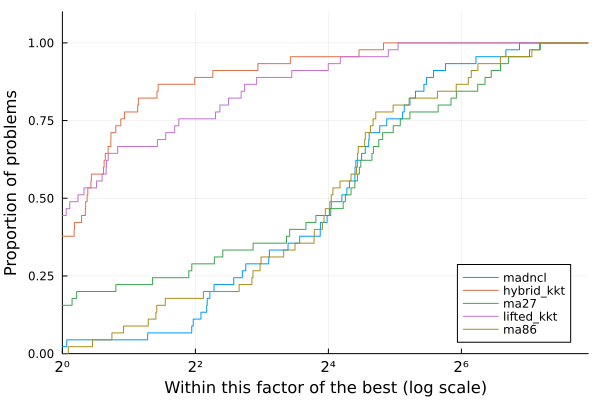

The file beside this chart, header and first rows:
Case, nvars, ncons, MadNLP+LiftedKKT (GPU)_iter, MadNLP+LiftedKKT (GPU)_soltime, MadNLP+LiftedKKT (GPU)_inittime, MadNLP+LiftedKKT (GPU)_adtime, MadNLP+LiftedKKT (GPU)_lintime, MadNLP+LiftedKKT (GPU)_termination, MadNLP+LiftedKKT (GPU)_obj, MadNLP+LiftedKKT (GPU)_cvio, MadNLP+HybridKKT (GPU)_iter, MadNLP+HybridKKT (GPU)_soltime, MadNLP+HybridKKT (GPU)_inittime, MadNLP+HybridKKT (GPU)_adtime, MadNLP+HybridKKT (GPU)_lintime, MadNLP+HybridKKT (GPU)_termination, MadNLP+HybridKKT (GPU)_obj, MadNLP+HybridKKT (GPU)_cvio, MadNCL (GPU)_iter, MadNCL (GPU)_soltime, MadNCL (GPU)_inittime, MadNCL (GPU)_adtime, MadNCL (GPU)_lintime
3_lmbd, 600, 772, 25, 0.2324, 0.0261, 0.03108, 0.02844, , 103479, 0.0002, 22, 0.1788, 0.02615, 0.03492, 0.04389, , 103634, 7.060149406919612e-8, 36, 1.096, 0.03254, 0.08085, 0.05835
5_pjm, 1100, 1445, 60, 0.4921, 0.03129, 0.07881, 0.1989, , 306479, 0.0005993, 39, 0.3118, 0.03183, 0.05431, 0.08698, , 306686, 5.176662615513668e-9, 178, 1.051, 0.04029, 0.2612, 0.2709
14_ieee, 2950, 4345, 18, 0.1512, 0.04693, 0.02184, 0.02708, , 44086, 0.0001999, 21, 0.2279, 0.04961, 0.03559, 0.05685, , 44330, 1.1066142232936357e-7, 49, 0.3603, 0.07502, 0.09333, 0.1017
24_ieee_rts, 6650, 8667, 38, 0.5207, 0.07782, 0.2074, 0.1125, , 1.302178485695913e6, 0.0003997, 39, 0.4462, 0.07266, 0.06113, 0.1792, , 1.3037505709250222e6, 1.1983412013312584e-6, 204, 1.493, 0.1159, 0.3065, 0.6145
30_as, 5900, 8844, 16, 0.1477, 0.06012, 0.01862, 0.02314, , 15653, 0.0002006, 14, 0.1605, 0.05874, 0.01898, 0.03375, , 15838, 2.6356635066841396e-6, 43, 0.3455, 0.1086, 0.08327, 0.1179
30_ieee, 5900, 8844, 44, 0.3081, 0.06244, 0.05147, 0.06934, , 146174, 0.0001999, 27, 0.2744, 0.06169, 0.04191, 0.07826, , 148481, 4.992890571395499e-7, 124, 0.8446, 0.1036, 0.1937, 0.2872
39_epri, 7050, 10265, 62, 0.4483, 0.07103, 0.08144, 0.1142, , 2.629195302830232e6, 0.001099, 62, 2.923, 0.07464, 0.1077, 0.1797, , 2.6312302973142415e6, 5.688848766883083e-7, 596, 4.003, 0.1188, 0.7994, 1.3
57_ieee, 11200, 17043, 40, 0.3227, 0.08947, 0.04533, 0.07142, , 742614, 0.0002448, 18, 0.2576, 0.1051, 0.02969, 0.05388, , 746481, 4.474130662280215e-8, 238, 1.742, 0.1751, 0.3355, 0.6094
60_c, 12950, 18977, 30, 0.3143, 0.1102, 0.03757, 0.07138, , 1.8925667412958273e6, 0.0008724, 30, 0.3839, 0.1044, 0.05111, 0.1107, , 1.8938788010370717e6, 5.140689413137987e-7, 152, 1.415, 0.2038, 0.2352, 0.6451
73_ieee_rts, 20600, 27051, 50, 0.7067, 0.1667, 0.06899, 0.2927, , 3.9014769281393546e6, 0.0003997, 58, 1.092, 0.1708, 0.1103, 0.5492, , 3.9063674116521413e6, 2.3619574256954543e-6, 303, 3.433, 0.3325, 0.4933, 1.764
89_pegase, 26050, 41513, 49, 0.596, 0.2109, 0.05993, 0.1638, , 2.1805785466250246e6, 0.0017, 50, 0.9888, 0.2108, 0.06777, 0.5178, , 2.1854679908931972e6, 2.1587936771538807e-8, 3000, 69.89, 0.4257, 6.09, 48.54
118_ieee, 27200, 39771, 31, 0.5038, 0.215, 0.03927, 0.1405, , 1.9188533920054922e6, 0.0006521, 28, 0.5713, 0.221, 0.04693, 0.1935, , 1.9257667430533315e6, 2.611791296813109e-6, 1638, 51.24, 0.4662, 3.468, 16.98
162_ieee_dtc, 37100, 58113, 940, 13.2, 0.2781, 2.086, 5.558, r, 2.219321858736321e6, 0.6383, 88, 2.338, 0.2938, 0.1425, 1.269, r, 1.1359366876724055e6, 6.575, 1727, 36.91, 0.606, 4.649, 20
179_goc, 36700, 55696, 982, 14.28, 0.2356, 1.811, 7.297, r, 1.942319167372534e7, 16.62, 12, 0.4783, 0.2447, 0.02789, 0.1228, r, 1.7795455082821164e7, 35.32, 165, 2.224, 0.6175, 0.3207, 1.097
197_snem, 40200, 60765, 13, 0.3643, 0.2452, 0.01737, 0.05404, , 19.27, 9.990908335229391e-5, 14, 0.4314, 0.272, 0.02046, 0.07967, , 30.8, 3.6873976825421506e-8, 15, 0.2258, 0.6438, 0.04204, 0.1108
200_activ, 36400, 53812, 568, 8.896, 0.2374, 1.36, 4.222, r, 690986, 0.8291, 11, 0.491, 0.2436, 0.02885, 0.1467, r, 656999, 1.682, 188, 4.246, 0.5668, 0.5949, 2.343
240_pserc, 63950, 93857, 171, 3.857, 0.4822, 0.4903, 1.725, , 6.239744113166764e7, 0.00872, 171, 5.923, 0.5048, 0.5471, 3.529, , 6.2423273660889916e7, 2.487292860564594e-7, 3000, 82.12, 1.134, 10.28, 47.91
300_ieee, 59550, 88606, 64, 1.482, 0.4109, 0.143, 0.5369, , 1.0264938177060608e7, 0.002465, 63, 2.585, 0.4319, 0.1707, 1.584, , 1.032679979606497e7, 5.105362856374042e-7, 1476, 31.29, 1.027, 4.301, 17.06
500_goc, 106350, 156529, 51, 2.283, 0.8146, 0.1552, 0.8618, , 9.03974659058563e6, 0.001164, 50, 2.976, 0.8543, 0.167, 1.453, , 9.070242561397273e6, 1.6384290470126594e-6, 2521, 101.6, 1.954, 9.54, 69.46
588_sdet, 102750, 151755, 552, 19.39, 0.5531, 2.189, 11.3, r, 7.670092159426599e6, 2.206, 93, 12.24, 0.5987, 0.2794, 10.57, r, 6.550381032584117e6, 8.135, 2878, 145.1, 1.76, 13.06, 99.09
793_goc, 135800, 201778, 58, 1.993, 0.744, 0.1563, 0.6709, , 6.319617566370459e6, 0.001128, 51, 2.683, 0.829, 0.146, 1.31, , 6.326291232897736e6, 3.788884111474062e-8, 1200, 46.82, 2.439, 4.561, 32.08
1354_pegase, 279800, 422390, 68, 5.303, 2.356, 0.2375, 2.019, , 2.4480966257642694e7, 0.004188, 66, 6.863, 2.526, 0.2475, 3.382, , 2.4540077567264806e7, 7.052729591785976e-8, 3000, 210.3, 5.853, 13.25, 168.4
1803_snem, 381150, 584820, 160, 11.34, 3.047, 0.6774, 5.627, , 1.4745939952988522e6, 0.0009871, 150, 24.86, 3.277, 0.7172, 18.85, , 1.497955975962893e6, 1.467553614266198e-6, 3000, 491, 7.865, 14.94, 433.4
1888_rte, 362000, 544310, 2096, 206.3, 3.144, 12.03, 159.3, r, 3.277176135704054e7, 3.865, 15, 6.237, 3.331, 0.07753, 2.555, r, 1.7142480261644524e7, 532, 3000, 338, 7.923, 14.7, 283.3
1951_rte, 375450, 560659, 306, 33.29, 3.231, 1.309, 23.98, , 4.131382655231134e7, 0.001503, 18, 6.748, 3.527, 0.0939, 2.804, r, 2.2117287141240247e7, 528, 3000, 322.9, 8.176, 14.7, 269.3
2000_goc, 475200, 741512, 1281, 130, 4.521, 8.665, 91.86, r, 2.228209811228737e7, 1.173, 120, 48.3, 4.757, 0.6147, 40.88, r, 1.6863073690895047e7, 2.343, 3000, 315.2, 10.94, 16.1, 255.5
2312_goc, 428200, 648324, 73, 8.86, 3.66, 0.2978, 3.844, , 1.0698232364225665e7, 0.001958, 64, 13.86, 3.901, 0.2766, 8.692, , 1.0710642627831092e7, 2.5310260718230448e-6, 3000, 659.8, 9.407, 15.61, 596
2383wp_k, 425100, 633823, 112, 12.06, 3.822, 0.4608, 6.162, , 3.296499370224345e7, 0.0012, 100, 19.98, 3.898, 0.5339, 14.04, , 3.3456511874541238e7, 1.0609851441955839e-8, 3000, 451.5, 9.249, 15.92, 391.7
2736sp_k, 477200, 715380, 644, 84.14, 3.3, 4.101, 64.46, r, 2.8488821497861736e7, 1.245, 40, 28.67, 3.597, 0.2489, 24.01, r, 2.3761634537025392e7, 8.066, 3000, 604.3, 10.33, 16.12, 536.9
2737sop_k, 474700, 714206, 1144, 143.4, 3.222, 10.46, 105.5, r, 1.81665118912496e7, 3.043, 53, 44.49, 3.51, 0.3451, 39.55, r, 1.7344827929636586e7, 5.496, 2339, 382.4, 10.18, 13.34, 326.3
2742_goc, 613500, 959268, 2800, 385.8, 5.818, 22.87, 296, r, 6.1374560679863095e6, 3.589, 96, 35.32, 6.171, 0.5521, 26.62, r, 4.194479671401684e6, 25, 3000, 582.2, 15.49, 20.42, 497.5
2746wop_k, 489550, 726394, 783, 149.8, 4.343, 6.195, 122.6, r, 2.7410007692559287e7, 1.964, 11, 9.375, 4.553, 0.06805, 4.492, r, 2.569529917880619e7, 8.307, 994, 256.1, 10.7, 5.727, 231.5
2746wp_k, 488000, 722094, 506, 95.69, 4.438, 2.911, 78.4, r, 3.477275600894262e7, 1.909, 20, 14.85, 4.57, 0.1336, 9.708, r, 2.9245142021015696e7, 8.28, 2071, 523.9, 10.77, 11.34, 475.5
2848_rte, 545550, 815489, 229, 27.3, 4.941, 1.037, 17.45, , 2.6308585763035968e7, 0.001332, 39, 18.05, 5.265, 0.2275, 11.86, r, 1.941630381086377e7, 179.5, 3000, 441.7, 12.3, 17.28, 380
2853_sdet, 575700, 848506, 3000, 847.6, 5.54, 14.53, 773.3, f, 5.137335254147822e7, 1.597, 46, 1080, 5.855, 0.2609, 1073, f, 3.948421096815604e7, 24.17, 2552, 887.2, 13.22, 15.36, 821.9
2868_rte, 552250, 823289, 185, 26.21, 4.943, 0.8571, 17.19, , 3.975909400981727e7, 0.001502, 41, 24.27, 5.306, 0.2396, 18.03, r, 2.193187595147574e7, 179.4, 3000, 446.9, 12.51, 17.47, 385.1
2869_pegase, 627150, 957565, 79, 13.76, 6.12, 0.3944, 5.546, , 4.728327658914774e7, 0.004188, 79, 22.17, 6.464, 0.3961, 13.94, , 4.743147749090484e7, 1.3843065797382678e-8, 3000, 477.2, 14.85, 18.78, 409.3
3012wp_k, 527050, 784965, 220, 34.33, 3.747, 0.9737, 25.69, , 5.151463021796434e7, 0.0005263, 120, 975.3, 4.024, 0.7089, 968.3, f, 5.1149427148662865e7, 1.788, 3000, 776.3, 11.65, 17.8, 704
3022_goc, 580950, 882598, 762, 138.8, 5.309, 4.504, 113.7, r, 1.726256441015641e7, 1.448, 116, 41.24, 5.777, 0.8528, 32.01, r, 1.516093225892228e7, 6.811, 819, 158.8, 13.66, 5.102, 138.2
3120sp_k, 540200, 809452, 171, 27.06, 3.856, 0.7628, 19.39, , 4.328756293499661e7, 0.0005019, 138, 49.75, 4.082, 0.7537, 42.4, , 4.387388406626384e7, 2.420136711758857e-10, 3000, 795.1, 12.19, 18.43, 722.1
3375wp_k, 608750, 908396, 1737, 388.1, 5.442, 12.19, 334.8, r, 1.7594101134714445e8, 2.846, 71, 58.09, 5.912, 0.4526, 50.28, r, 1.6121973704990703e8, 41.02, 3000, 855.1, 13.75, 18.41, 777.8
3970_goc, 881750, 1369892, 146, 41.66, 8.629, 0.9436, 28.37, , 1.7048834807721272e7, 0.000642, 314, 113.1, 9.345, 2.094, 92.83, , 1.758124456984126e7, 1.5492586271510922e-5, 3000, 612, 23.19, 24.05, 532.2
4020_goc, 917400, 1432373, 396, 123.5, 9.295, 2.643, 101, , 1.5959190287009202e7, 0.0013, 129, 1328, 10.12, 0.9364, 1314, f, 1.5619378241180139e7, 1.024, 3000, 736.5, 25.02, 24.61, 655.3
4601_goc, 970350, 1499692, 166, 36.3, 9.413, 1.091, 22.11, , 1.3894679441101652e7, 0.0009999, 232, 80.14, 10.18, 1.631, 62.16, , 1.4406017201092068e7, 9.293312697632667e-8, 3000, 723.3, 25.13, 25.42, 640.1
4619_goc, 1063300, 1665553, 149, 41.55, 11.16, 1.077, 25.47, , 9.11420999014204e6, 0.0008804, 103, 914.6, 12.01, 0.7611, 898.8, f, 9.319183461470436e6, 0.1552, 3000, 805.8, 29.12, 27.14, 717.9
